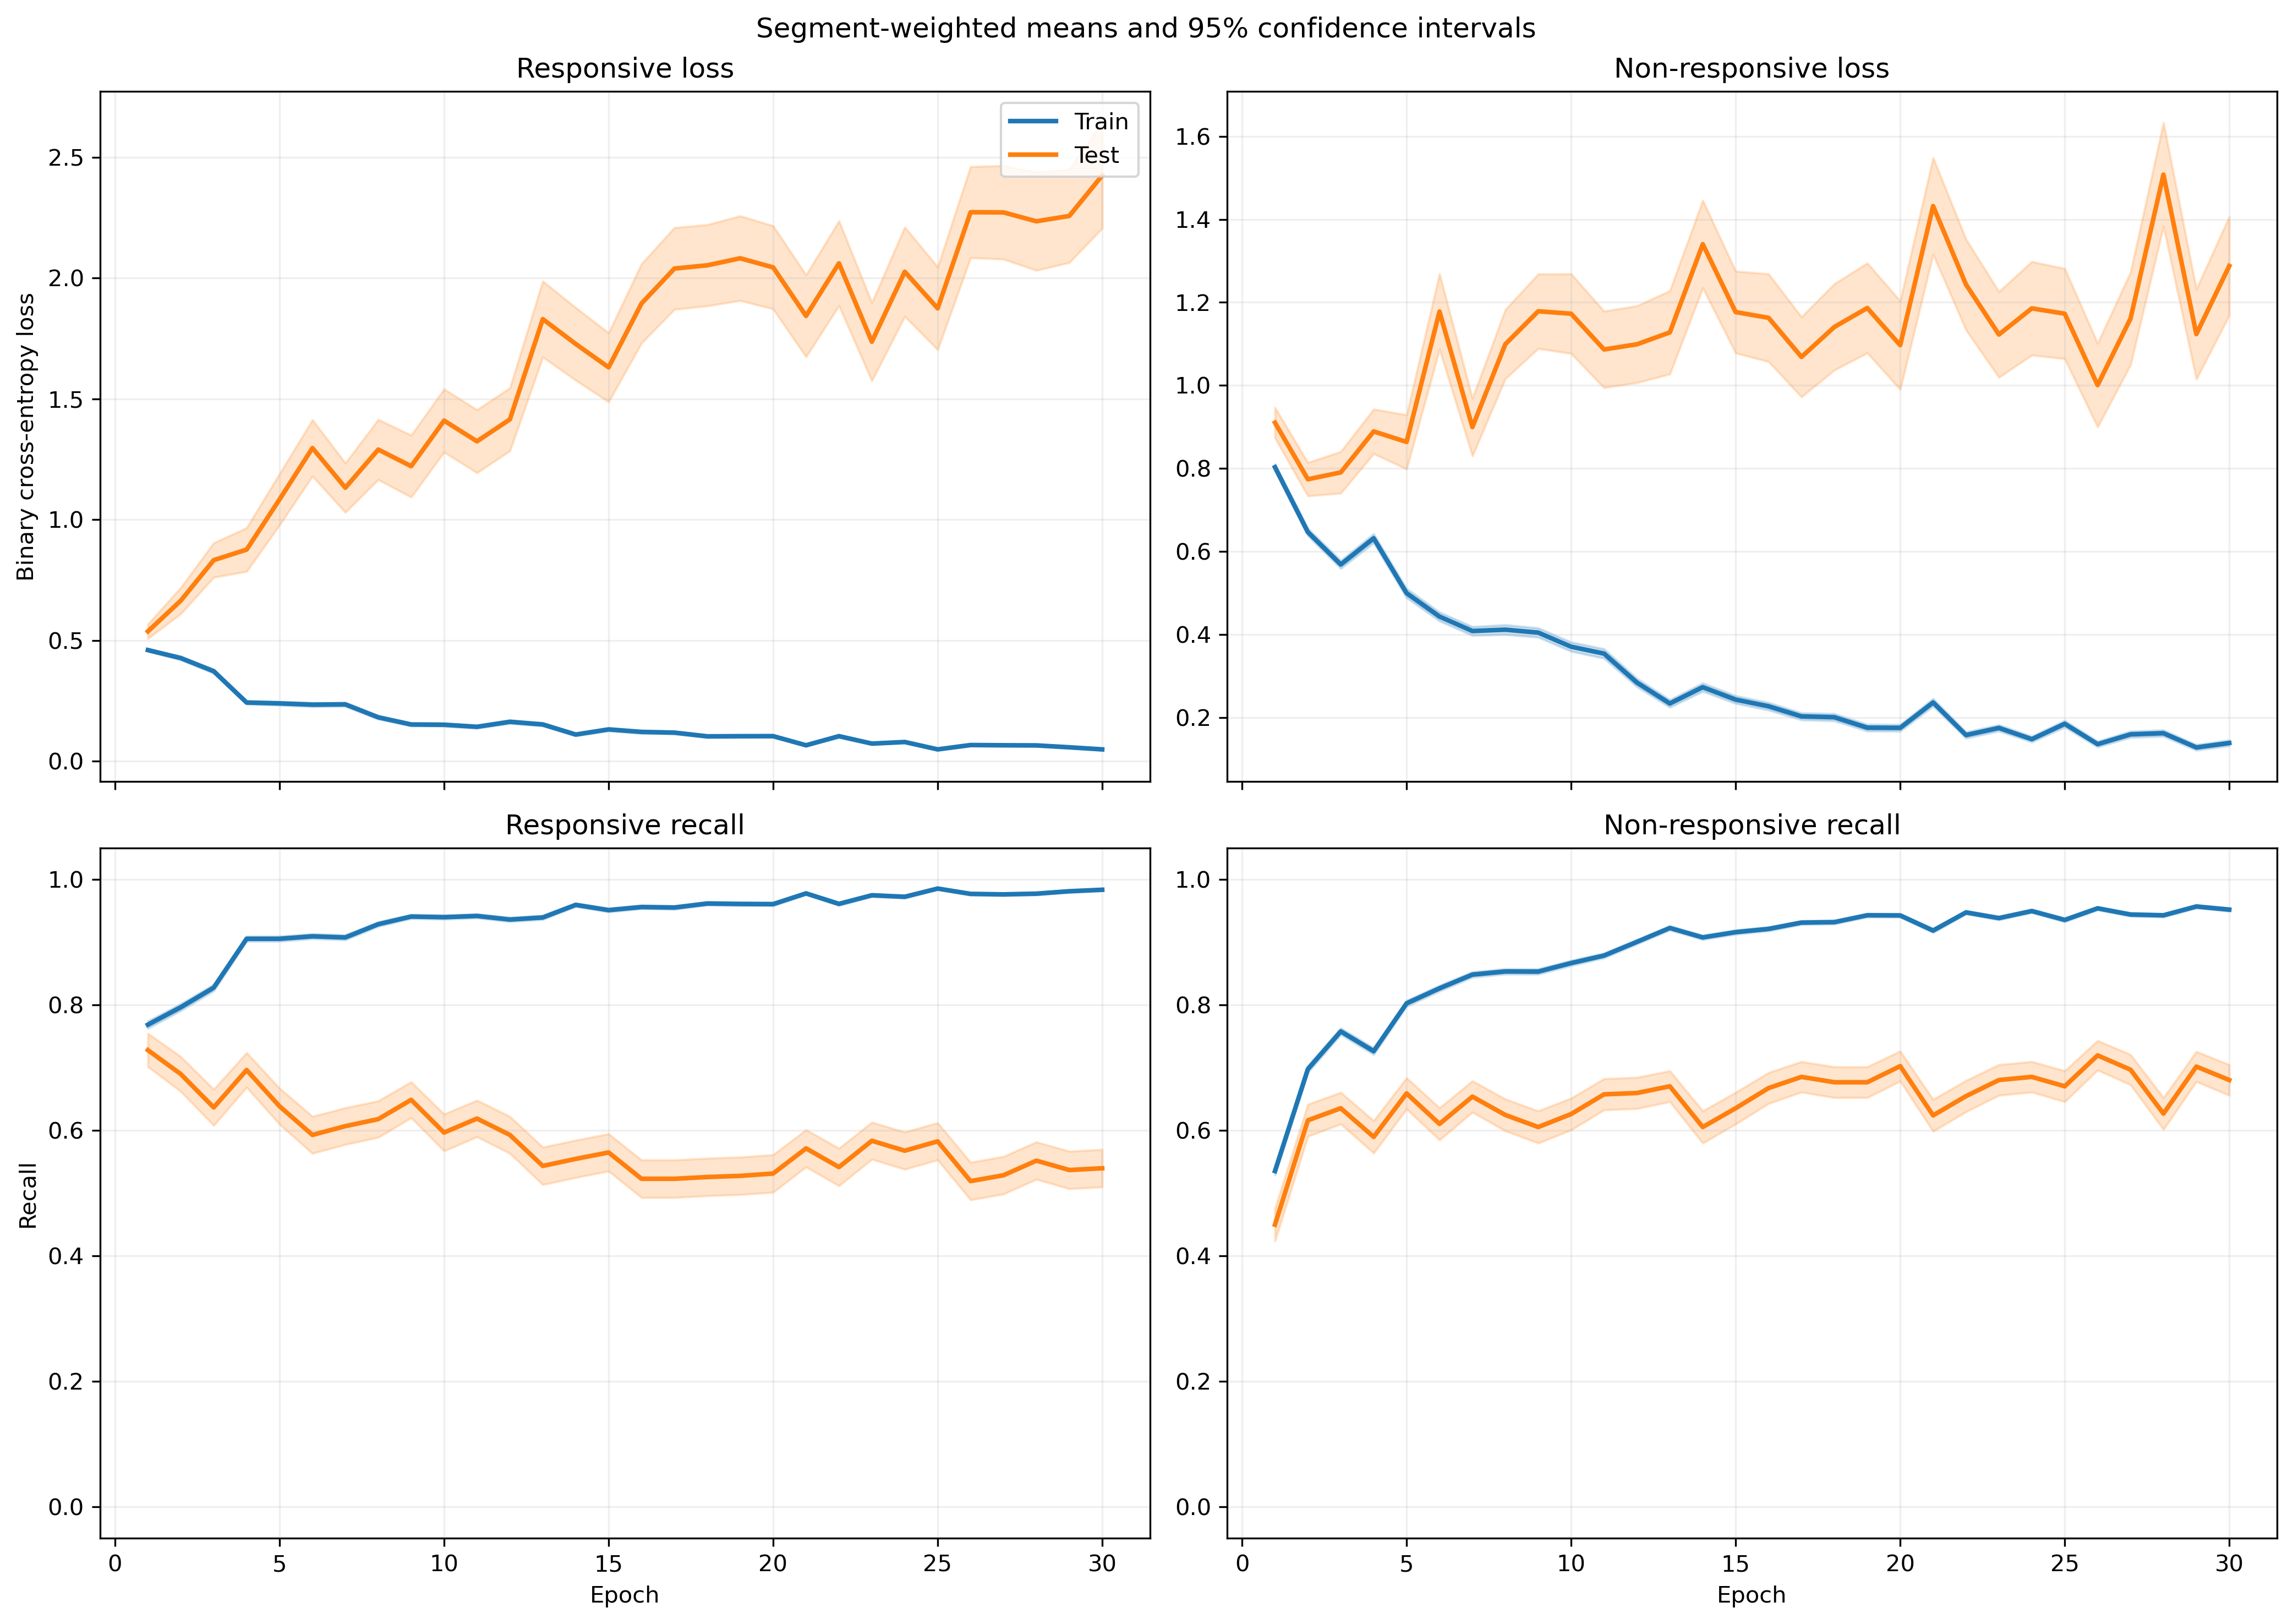

Values plotted in this chart, from the file beside it:
fold, epoch, split, r_loss, r_loss_count, r_loss_sum, r_loss_sum_sq, r_recall, r_recall_count, r_recall_sum, r_recall_sum_sq, nr_loss, nr_loss_count, nr_loss_sum, nr_loss_sum_sq, nr_recall, nr_recall_count, nr_recall_sum, nr_recall_sum_sq
1, 1, train, 0.4141, 1063, 440.2, 308.2, 0.8184, 1063, 870.0, 870.0, 0.8627, 1401, 1209, 1578, 0.469, 1401, 657.0, 657.0
1, 1, test, 0.1126, 10, 1.126, 0.2333, 1.0, 10, 10.0, 10.0, , 0, 0.0, 0.0, , 0, 0.0, 0.0
1, 2, train, 0.4057, 1063, 431.2, 549.4, 0.8006, 1063, 851.0, 851.0, 0.6247, 1401, 875.2, 1604, 0.738, 1401, 1034, 1034
1, 2, test, 0.1484, 10, 1.484, 0.921, 0.9, 10, 9.0, 9.0, , 0, 0.0, 0.0, , 0, 0.0, 0.0
1, 3, train, 0.1801, 1063, 191.4, 173.2, 0.936, 1063, 995.0, 995.0, 0.8374, 1401, 1173, 2193, 0.6031, 1401, 845.0, 845.0
1, 3, test, 0.116, 10, 1.16, 0.2216, 1.0, 10, 10.0, 10.0, , 0, 0.0, 0.0, , 0, 0.0, 0.0
1, 4, train, 0.1193, 1063, 126.9, 143.3, 0.9586, 1063, 1019, 1019, 0.9224, 1401, 1292, 3173, 0.6146, 1401, 861.0, 861.0
1, 4, test, 0.1026, 10, 1.026, 0.4867, 1.0, 10, 10.0, 10.0, , 0, 0.0, 0.0, , 0, 0.0, 0.0
1, 5, train, 0.1186, 1063, 126, 170.8, 0.9624, 1063, 1023, 1023, 0.7336, 1401, 1028, 2471, 0.7009, 1401, 982.0, 982.0
1, 5, test, 0.1179, 10, 1.179, 0.6161, 0.9, 10, 9.0, 9.0, , 0, 0.0, 0.0, , 0, 0.0, 0.0
1, 6, train, 0.2393, 1063, 254.4, 456.6, 0.8984, 1063, 955.0, 955.0, 0.3614, 1401, 506.3, 1244, 0.863, 1401, 1209, 1209
1, 6, test, 0.5265, 10, 5.265, 9.753, 0.7, 10, 7.0, 7.0, , 0, 0.0, 0.0, , 0, 0.0, 0.0
1, 7, train, 0.2203, 1063, 234.2, 366.4, 0.9125, 1063, 970.0, 970.0, 0.3346, 1401, 468.8, 1276, 0.8922, 1401, 1250, 1250
1, 7, test, 0.4191, 10, 4.191, 7.455, 0.9, 10, 9.0, 9.0, , 0, 0.0, 0.0, , 0, 0.0, 0.0
1, 8, train, 0.1641, 1063, 174.4, 310, 0.9351, 1063, 994.0, 994.0, 0.4507, 1401, 631.4, 1952, 0.8515, 1401, 1193, 1193
1, 8, test, 0.1898, 10, 1.898, 1.636, 0.9, 10, 9.0, 9.0, , 0, 0.0, 0.0, , 0, 0.0, 0.0
1, 9, train, 0.1525, 1063, 162.1, 192.7, 0.9351, 1063, 994.0, 994.0, 0.3217, 1401, 450.6, 1045, 0.8844, 1401, 1239, 1239
1, 9, test, 0.8247, 10, 8.247, 16.65, 0.6, 10, 6.0, 6.0, , 0, 0.0, 0.0, , 0, 0.0, 0.0
1, 10, train, 0.08442, 1063, 89.74, 82.74, 0.9661, 1063, 1027, 1027, 0.389, 1401, 545, 1337, 0.8551, 1401, 1198, 1198
1, 10, test, 0.6213, 10, 6.213, 11.9, 0.7, 10, 7.0, 7.0, , 0, 0.0, 0.0, , 0, 0.0, 0.0
1, 11, train, 0.0863, 1063, 91.74, 100.6, 0.9624, 1063, 1023, 1023, 0.3845, 1401, 538.7, 1579, 0.8687, 1401, 1217, 1217
1, 11, test, 0.5463, 10, 5.463, 9.206, 0.7, 10, 7.0, 7.0, , 0, 0.0, 0.0, , 0, 0.0, 0.0
1, 12, train, 0.1275, 1063, 135.6, 243.6, 0.9567, 1063, 1017, 1017, 0.2405, 1401, 336.9, 853.5, 0.9108, 1401, 1276, 1276
1, 12, test, 1.09, 10, 10.9, 33.14, 0.5, 10, 5.0, 5.0, , 0, 0.0, 0.0, , 0, 0.0, 0.0
1, 13, train, 0.04781, 1063, 50.82, 37.97, 0.9868, 1063, 1049, 1049, 0.38, 1401, 532.3, 1331, 0.8587, 1401, 1203, 1203
1, 13, test, 0.6836, 10, 6.836, 15.73, 0.7, 10, 7.0, 7.0, , 0, 0.0, 0.0, , 0, 0.0, 0.0
1, 14, train, 0.04468, 1063, 47.5, 70.43, 0.9887, 1063, 1051, 1051, 0.3736, 1401, 523.4, 1675, 0.8687, 1401, 1217, 1217
1, 14, test, 0.4358, 10, 4.358, 6.187, 0.8, 10, 8.0, 8.0, , 0, 0.0, 0.0, , 0, 0.0, 0.0
1, 15, train, 0.09705, 1063, 103.2, 175.1, 0.968, 1063, 1029, 1029, 0.2144, 1401, 300.4, 769, 0.9272, 1401, 1299, 1299
1, 15, test, 0.9007, 10, 9.007, 21.77, 0.6, 10, 6.0, 6.0, , 0, 0.0, 0.0, , 0, 0.0, 0.0
1, 16, train, 0.09186, 1063, 97.65, 189.4, 0.9737, 1063, 1035, 1035, 0.1723, 1401, 241.3, 585.4, 0.9372, 1401, 1313, 1313
1, 16, test, 1.243, 10, 12.43, 34.68, 0.5, 10, 5.0, 5.0, , 0, 0.0, 0.0, , 0, 0.0, 0.0
1, 17, train, 0.05811, 1063, 61.77, 79.46, 0.9774, 1063, 1039, 1039, 0.2275, 1401, 318.7, 940.1, 0.9229, 1401, 1293, 1293
1, 17, test, 1.07, 10, 10.7, 26.6, 0.6, 10, 6.0, 6.0, , 0, 0.0, 0.0, , 0, 0.0, 0.0
1, 18, train, 0.07021, 1063, 74.63, 102.5, 0.9793, 1063, 1041, 1041, 0.1826, 1401, 255.8, 579, 0.9329, 1401, 1307, 1307
1, 18, test, 1.291, 10, 12.91, 32.84, 0.4, 10, 4.0, 4.0, , 0, 0.0, 0.0, , 0, 0.0, 0.0
1, 19, train, 0.133, 1063, 141.3, 197.1, 0.9511, 1063, 1011, 1011, 0.09981, 1401, 139.8, 278.1, 0.9636, 1401, 1350, 1350
1, 19, test, 2.363, 10, 23.63, 82.43, 0.2, 10, 2.0, 2.0, , 0, 0.0, 0.0, , 0, 0.0, 0.0
1, 20, train, 0.06929, 1063, 73.66, 67.58, 0.9793, 1063, 1041, 1041, 0.161, 1401, 225.5, 452.3, 0.9358, 1401, 1311, 1311
1, 20, test, 1.883, 10, 18.83, 66.53, 0.4, 10, 4.0, 4.0, , 0, 0.0, 0.0, , 0, 0.0, 0.0
1, 21, train, 0.01772, 1063, 18.84, 8.773, 0.9981, 1063, 1061, 1061, 0.407, 1401, 570.2, 1615, 0.8572, 1401, 1201, 1201
1, 21, test, 0.7537, 10, 7.537, 16.61, 0.7, 10, 7.0, 7.0, , 0, 0.0, 0.0, , 0, 0.0, 0.0
1, 22, train, 0.123, 1063, 130.8, 166.1, 0.953, 1063, 1013, 1013, 0.1001, 1401, 140.2, 265.3, 0.9629, 1401, 1349, 1349
1, 22, test, 1.416, 10, 14.16, 39.26, 0.4, 10, 4.0, 4.0, , 0, 0.0, 0.0, , 0, 0.0, 0.0
1, 23, train, 0.08289, 1063, 88.11, 134.6, 0.9746, 1063, 1036, 1036, 0.1001, 1401, 140.3, 345.8, 0.9629, 1401, 1349, 1349
1, 23, test, 1.181, 10, 11.81, 28.61, 0.5, 10, 5.0, 5.0, , 0, 0.0, 0.0, , 0, 0.0, 0.0
1, 24, train, 0.08256, 1063, 87.77, 118.6, 0.9755, 1063, 1037, 1037, 0.1277, 1401, 178.9, 440.9, 0.9579, 1401, 1342, 1342
1, 24, test, 1.118, 10, 11.18, 26.06, 0.5, 10, 5.0, 5.0, , 0, 0.0, 0.0, , 0, 0.0, 0.0
1, 25, train, 0.04044, 1063, 42.99, 65.09, 0.9878, 1063, 1050, 1050, 0.144, 1401, 201.8, 586.7, 0.9515, 1401, 1333, 1333
1, 25, test, 1.993, 10, 19.93, 78.6, 0.4, 10, 4.0, 4.0, , 0, 0.0, 0.0, , 0, 0.0, 0.0
1, 26, train, 0.02544, 1063, 27.04, 16.32, 0.9934, 1063, 1056, 1056, 0.1863, 1401, 261, 735.2, 0.9393, 1401, 1316, 1316
1, 26, test, 1.299, 10, 12.99, 35.23, 0.4, 10, 4.0, 4.0, , 0, 0.0, 0.0, , 0, 0.0, 0.0
1, 27, train, 0.09059, 1063, 96.3, 106.3, 0.969, 1063, 1030, 1030, 0.06912, 1401, 96.84, 201.3, 0.9743, 1401, 1365, 1365
1, 27, test, 2.413, 10, 24.13, 105, 0.3, 10, 3.0, 3.0, , 0, 0.0, 0.0, , 0, 0.0, 0.0
1, 28, train, 0.05828, 1063, 61.95, 39.47, 0.9802, 1063, 1042, 1042, 0.09593, 1401, 134.4, 307.9, 0.9665, 1401, 1354, 1354
1, 28, test, 1.735, 10, 17.35, 62.34, 0.4, 10, 4.0, 4.0, , 0, 0.0, 0.0, , 0, 0.0, 0.0
1, 29, train, 0.04024, 1063, 42.78, 32.02, 0.9878, 1063, 1050, 1050, 0.1193, 1401, 167.1, 414.5, 0.9536, 1401, 1336, 1336
1, 29, test, 0.5572, 10, 5.572, 11.34, 0.8, 10, 8.0, 8.0, , 0, 0.0, 0.0, , 0, 0.0, 0.0
1, 30, train, 0.07036, 1063, 74.79, 85.68, 0.9661, 1063, 1027, 1027, 0.1014, 1401, 142.1, 363.1, 0.9643, 1401, 1351, 1351
1, 30, test, 2.26, 10, 22.6, 94.74, 0.3, 10, 3.0, 3.0, , 0, 0.0, 0.0, , 0, 0.0, 0.0
... 1,140 more rows
